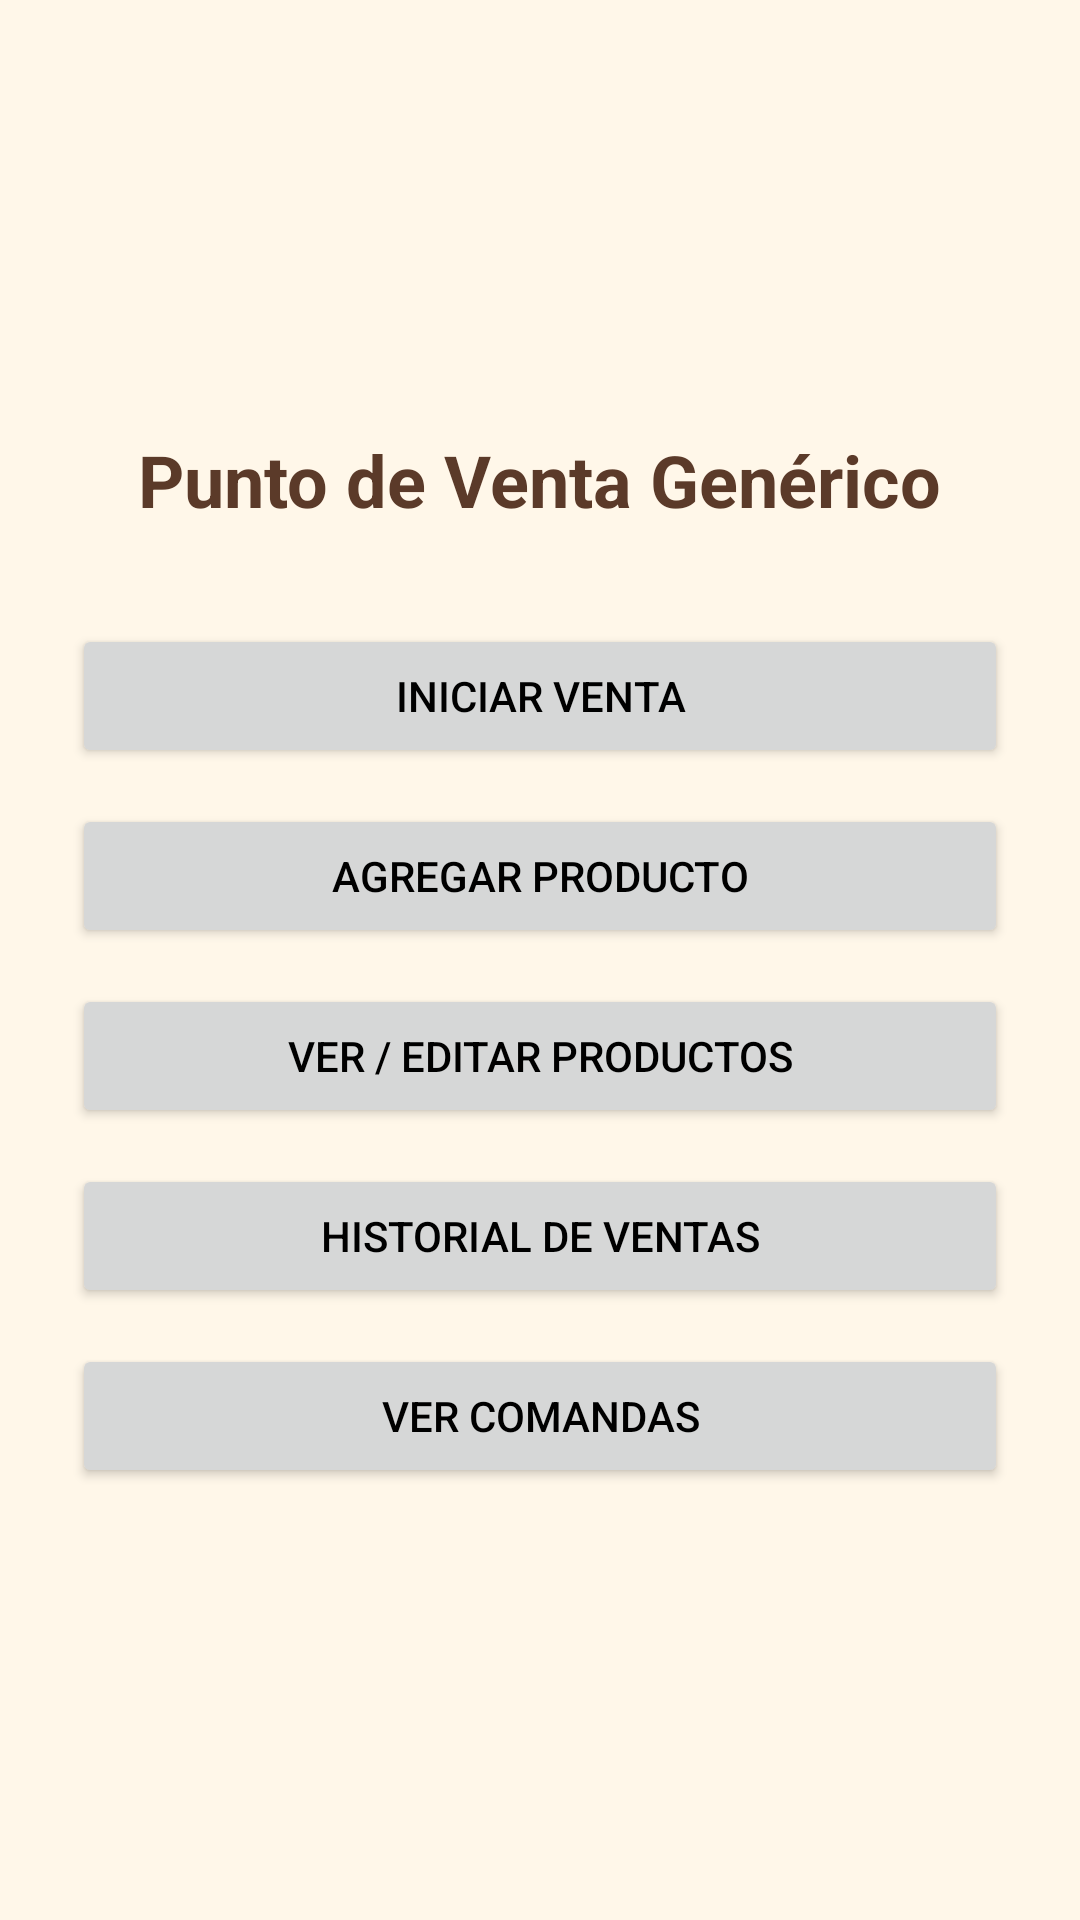

Produce the Android XML layout that renders to this screen, including the resource entries it uses.
<!-- AndroidManifest.xml: application theme Theme.PuntoDeVentaGenerico -->
<!-- res/layout/activity_menu_principal.xml -->
<?xml version="1.0" encoding="utf-8"?>
<LinearLayout xmlns:android="http://schemas.android.com/apk/res/android"
    xmlns:tools="http://schemas.android.com/tools"
    android:id="@+id/layoutMenuPrincipal"
    android:layout_width="match_parent"
    android:layout_height="match_parent"
    android:orientation="vertical"
    android:gravity="center"
    android:padding="24dp"
    android:background="#FFF7E9"
    tools:context=".MenuPrincipalActivity">

    <TextView
        android:id="@+id/tvTitulo"
        android:layout_width="wrap_content"
        android:layout_height="wrap_content"
        android:text="Punto de Venta Genérico"
        android:textColor="#5B3A29"
        android:textSize="24sp"
        android:textStyle="bold"
        android:layout_marginBottom="32dp" />

    <Button
        android:id="@+id/btnIniciarVenta"
        android:layout_width="match_parent"
        android:layout_height="wrap_content"
        android:text="Iniciar venta" />

    <Button
        android:id="@+id/btnAgregarProducto"
        android:layout_width="match_parent"
        android:layout_height="wrap_content"
        android:text="Agregar producto"
        android:layout_marginTop="12dp" />

    <Button
        android:id="@+id/btnVerProductos"
        android:layout_width="match_parent"
        android:layout_height="wrap_content"
        android:text="Ver / Editar productos"
        android:layout_marginTop="12dp" />

    <Button
        android:id="@+id/btnHistorialVentas"
        android:layout_width="match_parent"
        android:layout_height="wrap_content"
        android:text="Historial de ventas"
        android:layout_marginTop="12dp" />

    <Button
        android:id="@+id/btnVerComandas"
        android:layout_width="match_parent"
        android:layout_height="wrap_content"
        android:text="Ver comandas"
        android:layout_marginTop="12dp" />
</LinearLayout>
<!-- resources referenced by this layout -->
<resources>
  <style name="Theme.PuntoDeVentaGenerico" parent="Theme.Material3.Light.NoActionBar">
          
          <item name="colorPrimary">@color/purple_500</item>
          <item name="colorPrimaryVariant">@color/purple_700</item>
          <item name="colorOnPrimary">@android:color/white</item>
          <item name="android:windowBackground">@android:color/white</item>
          <item name="android:textColor">@android:color/black</item>
      </style>
  <!-- not gathered from this repository: default colours our renderer supplied (Android Studio template values) -->
  <color name="purple_500">#FF6200EE</color>
  <color name="purple_700">#FF3700B3</color>
</resources>
